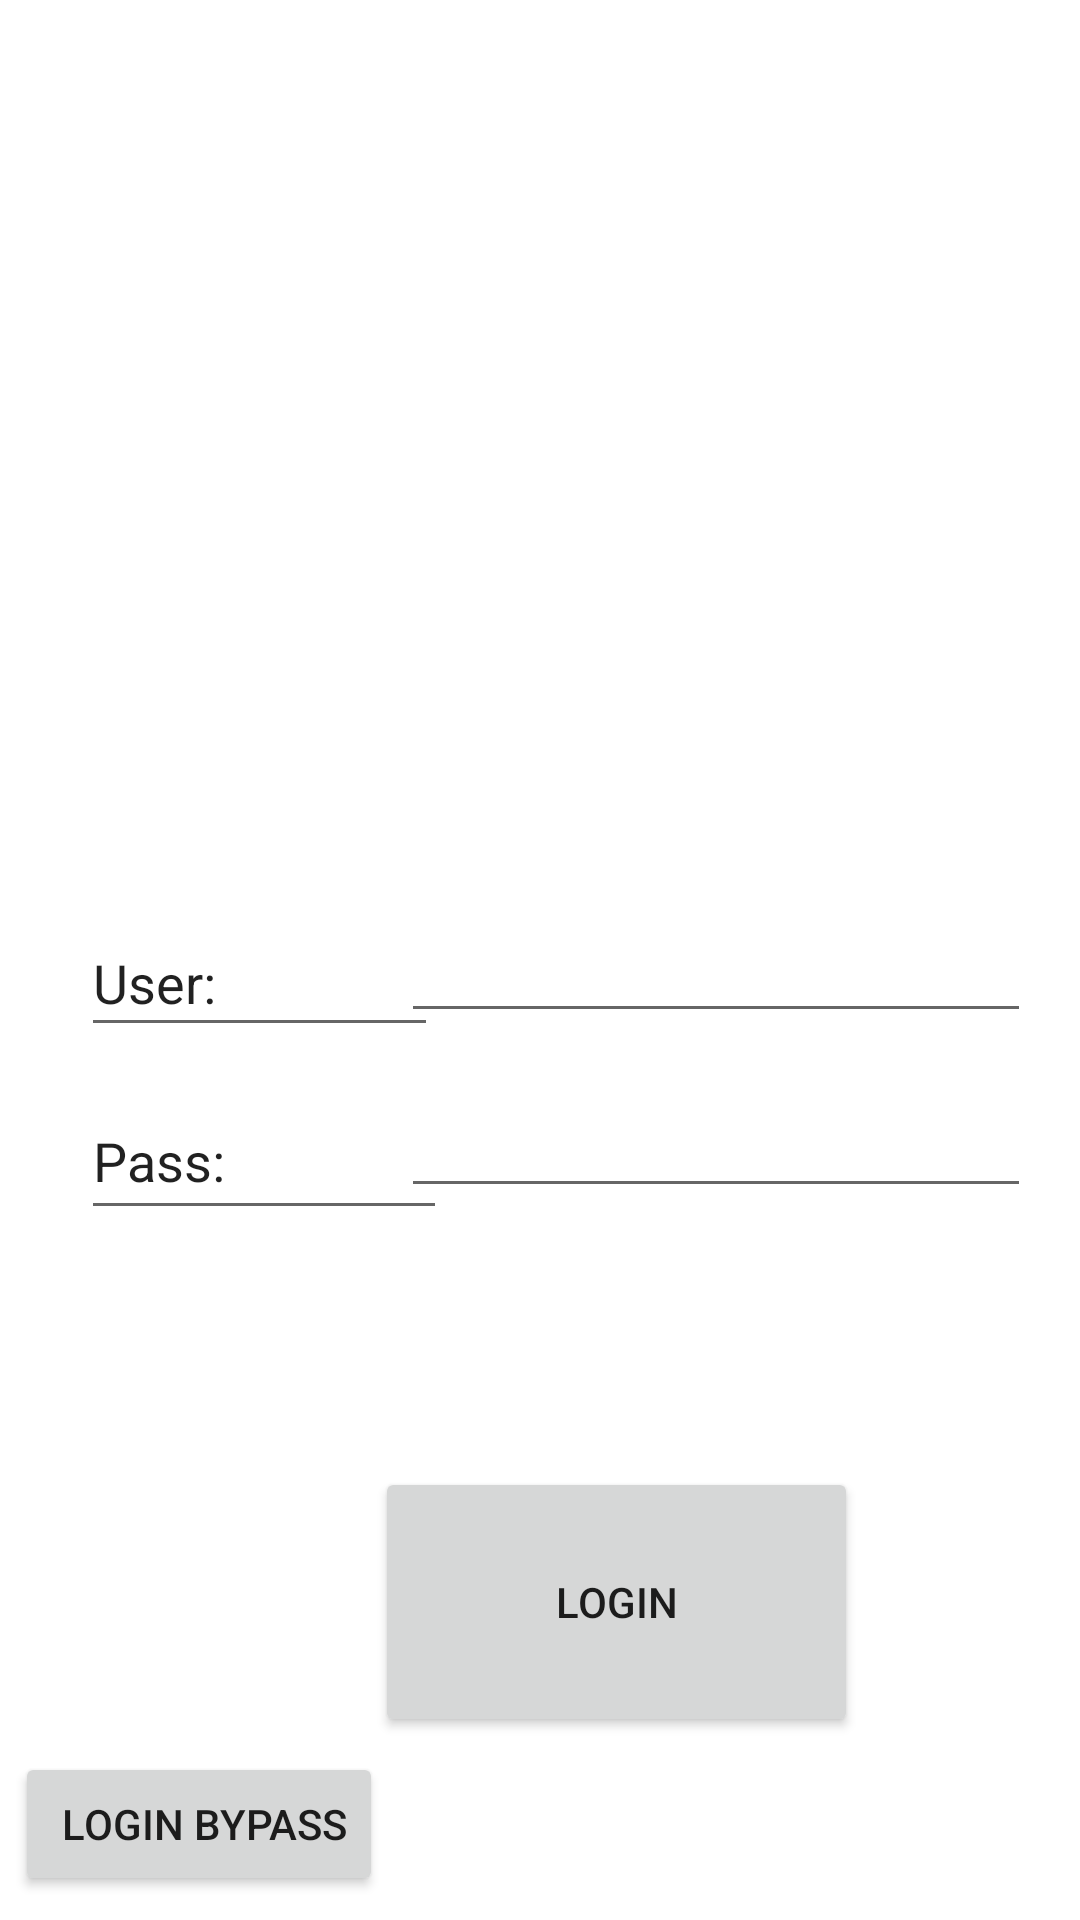

Layout XML and referenced resources for this Android screen:
<!-- AndroidManifest.xml: application theme Theme.FirstProjectSQLite -->
<!-- res/layout/activity_main.xml -->
<?xml version="1.0" encoding="utf-8"?>
<androidx.constraintlayout.widget.ConstraintLayout xmlns:android="http://schemas.android.com/apk/res/android"
    xmlns:app="http://schemas.android.com/apk/res-auto"
    xmlns:tools="http://schemas.android.com/tools"
    android:layout_width="match_parent"
    android:layout_height="match_parent"
    tools:context=".MainActivity">

    <Button
        android:id="@+id/button"
        android:layout_width="161dp"
        android:layout_height="90dp"
        android:layout_marginStart="125dp"
        android:layout_marginEnd="125dp"
        android:layout_marginBottom="61dp"
        android:text="Login"
        app:layout_constraintBottom_toBottomOf="parent"
        app:layout_constraintEnd_toEndOf="parent"
        app:layout_constraintHorizontal_bias="0.0"
        app:layout_constraintStart_toStartOf="parent" />

    <EditText
        android:id="@+id/editTextTextPersonName"
        android:layout_width="119dp"
        android:layout_height="46dp"
        android:layout_marginStart="27dp"
        android:layout_marginTop="31dp"
        android:ems="10"
        android:inputType="textPersonName"
        android:text="User:"
        app:layout_constraintStart_toStartOf="parent"
        app:layout_constraintTop_toBottomOf="@+id/imageView" />

    <EditText
        android:id="@+id/editTextTextPersonName2"
        android:layout_width="122dp"
        android:layout_height="49dp"
        android:layout_marginStart="27dp"
        android:layout_marginTop="12dp"
        android:ems="10"
        android:inputType="textPersonName"
        android:text="Pass:"
        app:layout_constraintStart_toStartOf="parent"
        app:layout_constraintTop_toBottomOf="@+id/editTextTextPersonName" />

    <EditText
        android:id="@+id/userNameBox"
        android:layout_width="wrap_content"
        android:layout_height="wrap_content"
        android:layout_marginStart="13dp"
        android:layout_marginTop="31dp"
        android:layout_marginEnd="42dp"
        android:ems="10"
        android:inputType="textPersonName"
        app:layout_constraintEnd_toEndOf="parent"
        app:layout_constraintStart_toEndOf="@+id/editTextTextPersonName"
        app:layout_constraintTop_toBottomOf="@+id/imageView" />

    <EditText
        android:id="@+id/passwordBox"
        android:layout_width="wrap_content"
        android:layout_height="wrap_content"
        android:layout_marginStart="10dp"
        android:layout_marginTop="17dp"
        android:layout_marginEnd="42dp"
        android:ems="10"
        android:inputType="textPersonName"
        app:layout_constraintEnd_toEndOf="parent"
        app:layout_constraintStart_toEndOf="@+id/editTextTextPersonName2"
        app:layout_constraintTop_toBottomOf="@+id/userNameBox" />

    <ImageView
        android:id="@+id/imageView"
        android:layout_width="252dp"
        android:layout_height="228dp"
        android:layout_marginStart="79dp"
        android:layout_marginTop="44dp"
        app:layout_constraintStart_toStartOf="parent"
        app:layout_constraintTop_toTopOf="parent"
        tools:srcCompat="@drawable/ic_action_name" />

    <Button
        android:id="@+id/button2"
        android:layout_width="wrap_content"
        android:layout_height="wrap_content"
        android:layout_marginStart="5dp"
        android:layout_marginBottom="8dp"
        android:onClick="login"
        android:text=" login bypass"
        app:layout_constraintBottom_toBottomOf="parent"
        app:layout_constraintStart_toStartOf="parent" />

</androidx.constraintlayout.widget.ConstraintLayout>
<!-- resources referenced by this layout -->
<resources>
  <!-- drawable ic_action_name: png bitmap (drawable-hdpi, 1005 bytes) -->
  <style name="Theme.FirstProjectSQLite" parent="Theme.MaterialComponents.DayNight.DarkActionBar">
          
          <item name="colorPrimary">@color/purple_500</item>
          <item name="colorPrimaryVariant">@color/purple_700</item>
          <item name="colorOnPrimary">@color/white</item>
          
          <item name="colorSecondary">@color/teal_200</item>
          <item name="colorSecondaryVariant">@color/teal_700</item>
          <item name="colorOnSecondary">@color/black</item>
          
          <item name="android:statusBarColor" tools:targetApi="l">?attr/colorPrimaryVariant</item>
          
      </style>
  <!-- not gathered from this repository: default colours our renderer supplied (Android Studio template values) -->
  <color name="purple_500">#FF6200EE</color>
  <color name="purple_700">#FF3700B3</color>
  <color name="teal_200">#FF03DAC5</color>
  <color name="teal_700">#FF018786</color>
  <color name="black">#FF000000</color>
  <color name="white">#FFFFFFFF</color>
</resources>
